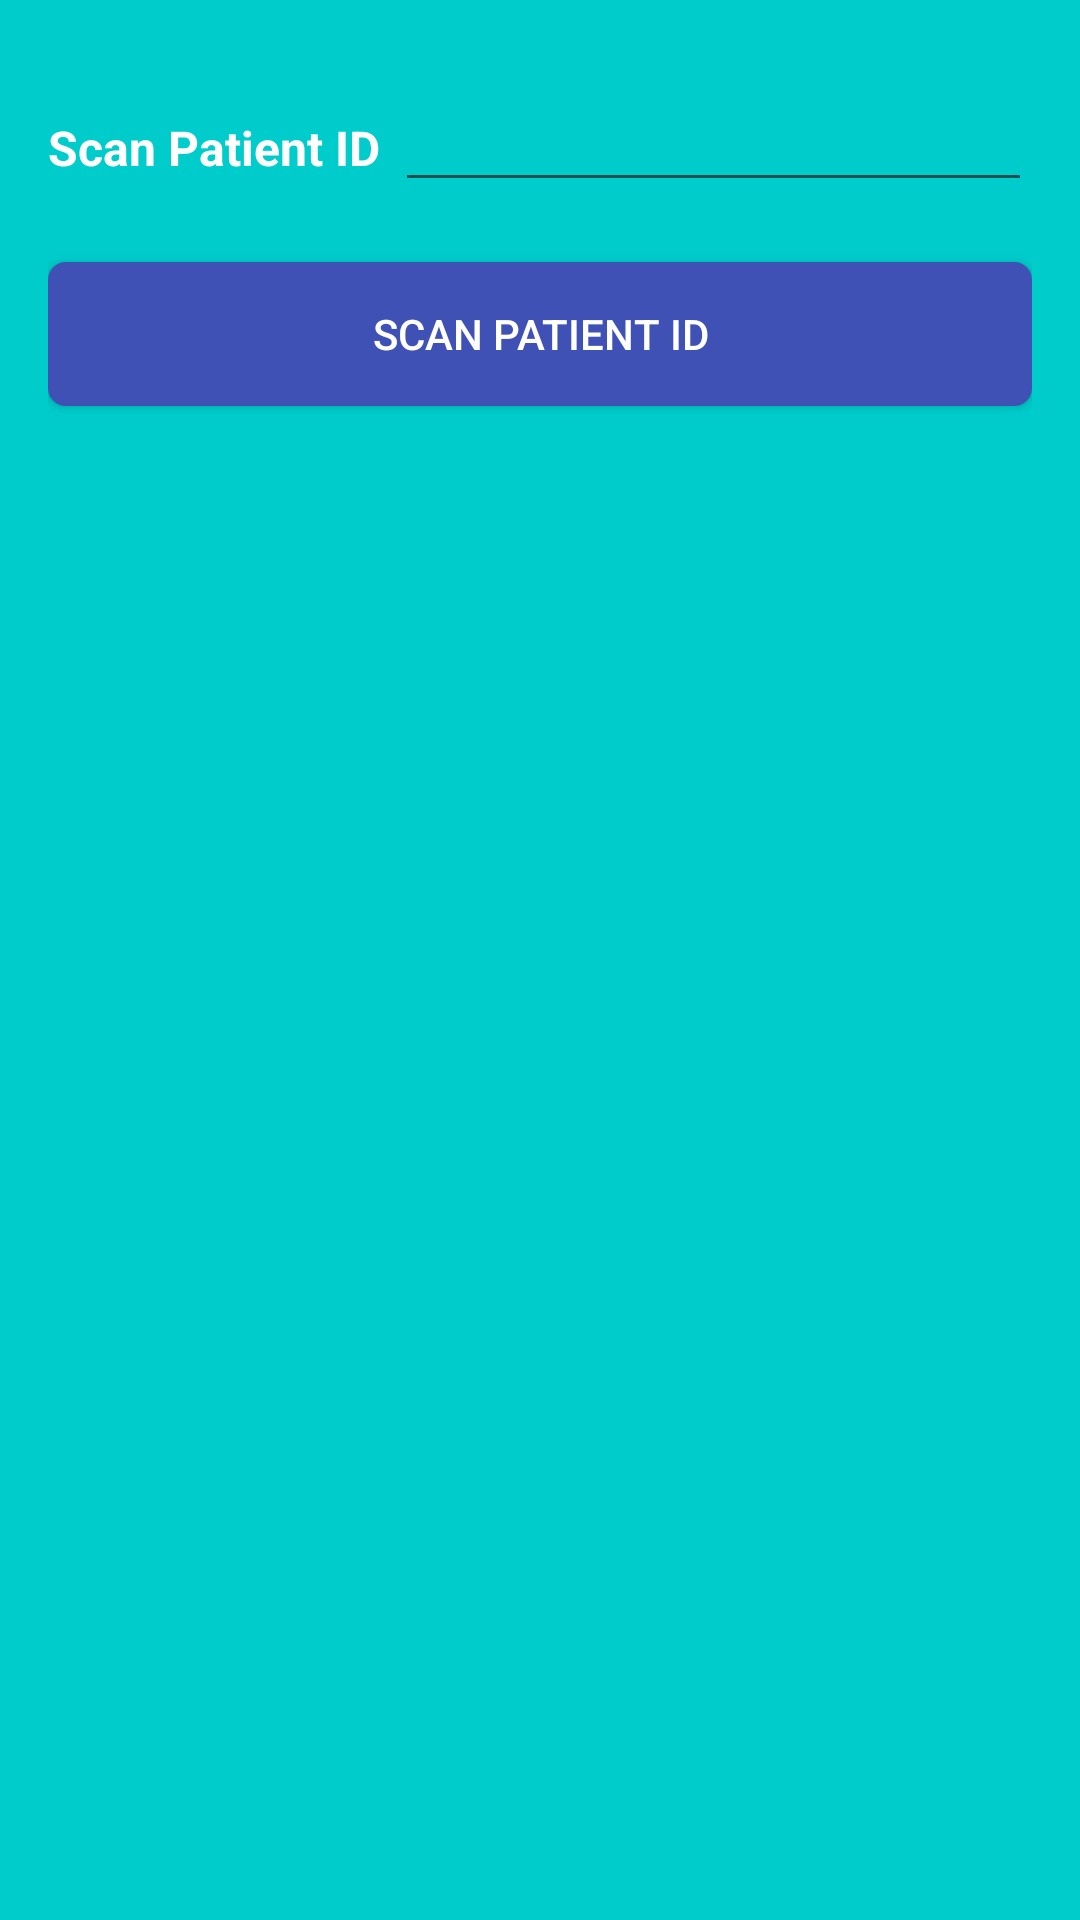

Write the Android layout XML for this screen, with the resource values it uses.
<!-- AndroidManifest.xml: application theme AppTheme -->
<!-- res/layout/hospital_activity.xml -->
<?xml version="1.0" encoding="utf-8"?>
<RelativeLayout xmlns:android="http://schemas.android.com/apk/res/android"
    android:layout_width="match_parent" android:layout_height="match_parent"
    android:paddingRight="16dp"
    android:paddingLeft="16dp"
    android:paddingBottom="16dp"
    android:paddingTop="16dp"
    android:background="#00cccc"
    >

    <TableLayout
        android:id="@+id/scantable"
        android:layout_width="match_parent"
        android:layout_height="wrap_content"
        android:paddingTop="10dp"
        android:paddingBottom="20dp"
        android:stretchColumns="1"
        >

        <TableRow>

            <TextView
                android:paddingRight="5dp"
                android:layout_width="wrap_content"
                android:layout_height="wrap_content"
                android:textColor="@android:color/white"
                android:textStyle="bold"
                android:text="@string/scan"
                android:id="@+id/scanlabel"
                android:textSize="16dp"
            />

            <EditText
                android:id="@+id/PatientID"
                android:layout_width="match_parent"
                android:layout_height="wrap_content"
                android:inputType="textCapCharacters"
                android:textColor="@android:color/white"
                android:minWidth="50dp"
                android:paddingLeft="5dp"
                android:paddingRight="5dp"
                android:maxLines="1" />
        </TableRow>

    </TableLayout>
    <Button
        android:id="@+id/ScanButton"
        android:text="@string/scan"
        android:background="@drawable/scanbutton"
        android:textColor="#FFFFFF"
        android:textSize="14dp"
        android:layout_width="match_parent"
        android:layout_height="wrap_content"
        android:gravity="center"
        android:onClick="onClick"
        android:layout_below="@id/scantable"
    ></Button>

</RelativeLayout>
<!-- resources referenced by this layout -->
<resources>
  <!-- drawable scanbutton (drawable) -->
  <?xml version="1.0" encoding="utf-8"?>
  <shape xmlns:android="http://schemas.android.com/apk/res/android" android:shape="rectangle">
      <solid android:color="#3F51B5" />
      <corners android:radius="6dp"></corners>
  </shape>
  <string name="scan">Scan Patient ID</string>
  <style name="AppTheme" parent="Theme.AppCompat.Light.DarkActionBar">
          
          <item name="colorPrimary">@color/colorPrimary</item>
          <item name="colorPrimaryDark">@color/colorPrimaryDark</item>
          <item name="colorAccent">@color/colorAccent</item>
      </style>
  <color name="colorPrimary">#005588</color>
  <color name="colorPrimaryDark">#303F9F</color>
  <color name="colorAccent">#FF4081</color>
</resources>
